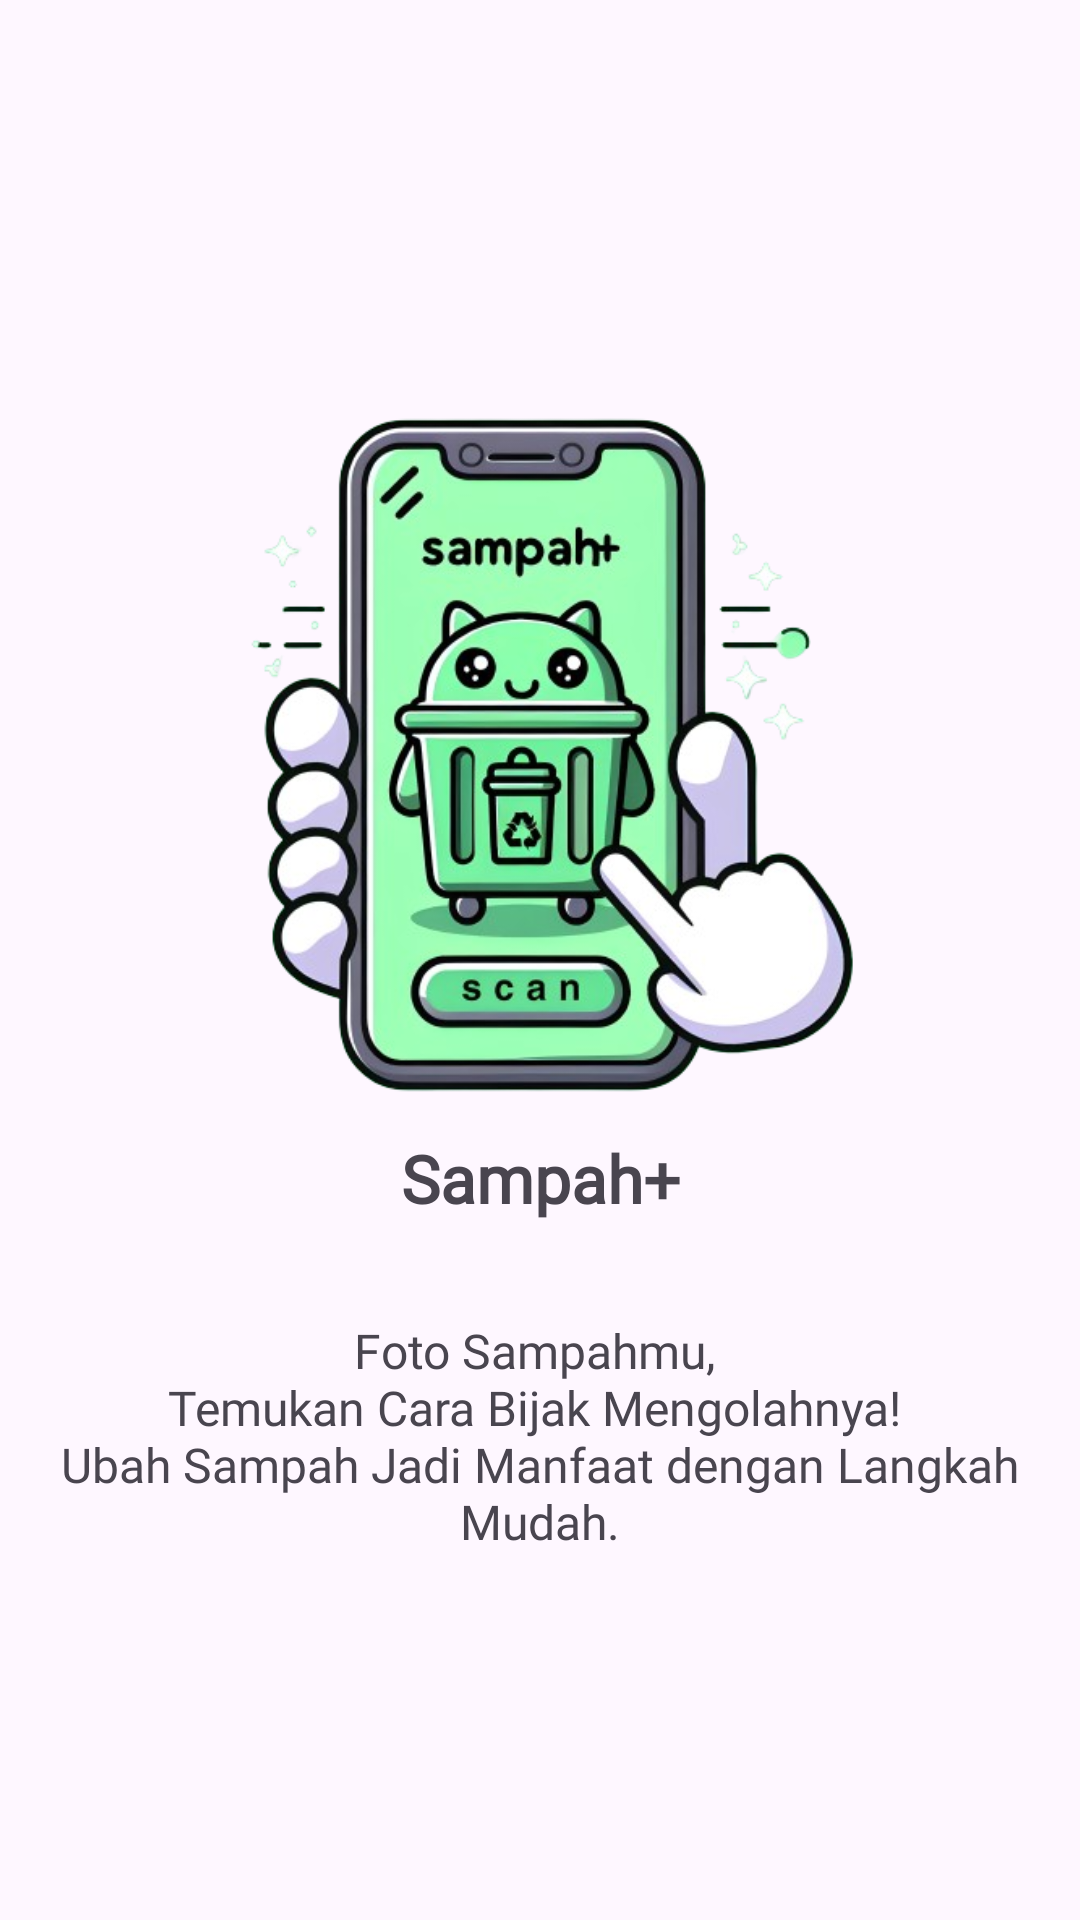

Android layout source for this screen:
<!-- AndroidManifest.xml: application theme Theme.Sampahplus -->
<!-- res/layout/activity_splash_screen.xml -->
<?xml version="1.0" encoding="utf-8"?>
<androidx.constraintlayout.widget.ConstraintLayout xmlns:android="http://schemas.android.com/apk/res/android"
    xmlns:tools="http://schemas.android.com/tools"
    xmlns:app="http://schemas.android.com/apk/res-auto"
    android:id="@+id/main"
    android:layout_width="match_parent"
    android:layout_height="match_parent"
    tools:context=".ui.splash.SplashScreenActivity">

    <ImageView
        android:id="@+id/iv_splash"
        android:layout_width="270dp"
        android:layout_height="250dp"
        android:layout_marginTop="128dp"
        android:contentDescription="@string/logo"
        app:layout_constraintTop_toTopOf="parent"
        app:layout_constraintStart_toStartOf="parent"
        app:layout_constraintEnd_toEndOf="parent"
        android:scaleType="centerCrop"
        android:src="@drawable/img_splash"/>

    <TextView
        android:id="@+id/tv_splash_title"
        android:layout_width="wrap_content"
        android:layout_height="wrap_content"
        android:text="@string/name_app"
        android:fontFamily="@font/poppins_bold"
        android:textSize="22sp"
        android:textStyle="bold"
        app:layout_constraintStart_toStartOf="@+id/iv_splash"
        app:layout_constraintTop_toBottomOf="@+id/iv_splash"
        app:layout_constraintEnd_toEndOf="@+id/iv_splash"
        />

    <TextView
        android:layout_width="wrap_content"
        android:layout_height="wrap_content"
        android:text="@string/text_splash"
        android:textSize="16sp"
        android:textAlignment="center"
        android:fontFamily="@font/poppins_regular"
        android:layout_marginTop="32dp"
        app:layout_constraintStart_toStartOf="@+id/iv_splash"
        app:layout_constraintTop_toBottomOf="@+id/tv_splash_title"
        app:layout_constraintEnd_toEndOf="@+id/iv_splash"
        />

</androidx.constraintlayout.widget.ConstraintLayout>
<!-- resources referenced by this layout -->
<resources>
  <!-- drawable img_splash: png bitmap (drawable, 216161 bytes) -->
  <string name="logo">Logo</string>
  <string name="name_app">Sampah+</string>
  <string name="text_splash">Foto Sampahmu, \nTemukan Cara Bijak Mengolahnya! \nUbah Sampah Jadi Manfaat dengan Langkah Mudah.</string>
  <style name="Theme.Sampahplus" parent="Base.Theme.Sampahplus" />
  <style name="Base.Theme.Sampahplus" parent="Theme.Material3.Light.NoActionBar">
          
          
      </style>
</resources>
